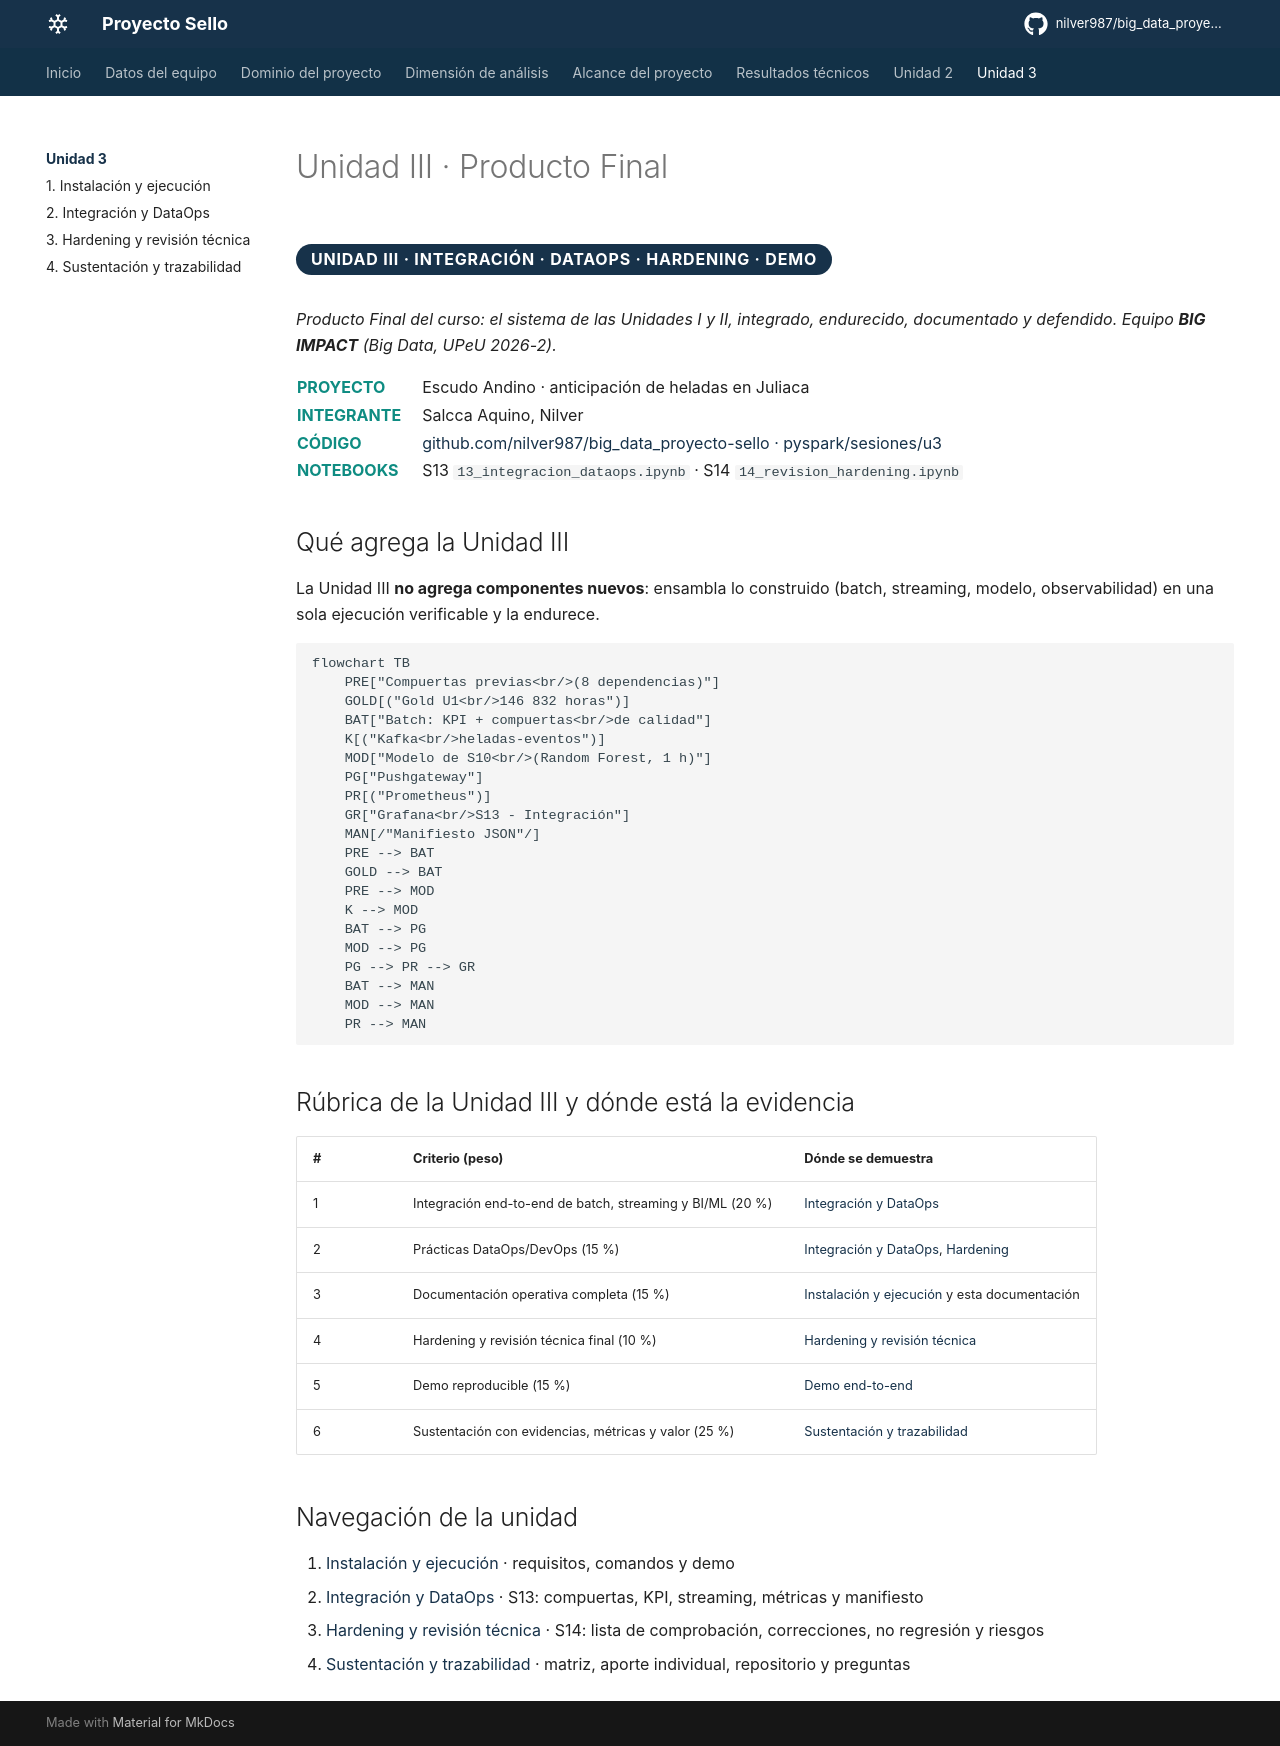

repository: nilver987/big_data_proyecto-sello · page: unidad3/index.html · generator: mkdocs

# Unidad III · Producto Final

<p class="pill">UNIDAD III · INTEGRACIÓN · DATAOPS · HARDENING · DEMO</p>

*Producto Final del curso: el sistema de las Unidades I y II, integrado, endurecido, documentado y defendido. Equipo **BIG IMPACT** (Big Data, UPeU 2026-2).*

<table class="cover-table">
<tr><td>Proyecto</td><td>Escudo Andino · anticipación de heladas en Juliaca</td></tr>
<tr><td>Integrante</td><td>Salcca Aquino, Nilver</td></tr>
<tr><td>Código</td><td><a href="https://github.com/nilver987/big_data_proyecto-sello/tree/main/pyspark/sesiones/u3">github.com/nilver987/big_data_proyecto-sello · pyspark/sesiones/u3</a></td></tr>
<tr><td>Notebooks</td><td>S13 <code>13_integracion_dataops.ipynb</code> · S14 <code>14_revision_hardening.ipynb</code></td></tr>
</table>

## Qué agrega la Unidad III

La Unidad III **no agrega componentes nuevos**: ensambla lo construido (batch, streaming, modelo, observabilidad) en una sola ejecución verificable y la endurece.

```mermaid
flowchart TB
    PRE["Compuertas previas<br/>(8 dependencias)"]
    GOLD[("Gold U1<br/>146 832 horas")]
    BAT["Batch: KPI + compuertas<br/>de calidad"]
    K[("Kafka<br/>heladas-eventos")]
    MOD["Modelo de S10<br/>(Random Forest, 1 h)"]
    PG["Pushgateway"]
    PR[("Prometheus")]
    GR["Grafana<br/>S13 - Integración"]
    MAN[/"Manifiesto JSON"/]
    PRE --> BAT
    GOLD --> BAT
    PRE --> MOD
    K --> MOD
    BAT --> PG
    MOD --> PG
    PG --> PR --> GR
    BAT --> MAN
    MOD --> MAN
    PR --> MAN
```

## Rúbrica de la Unidad III y dónde está la evidencia

| # | Criterio (peso) | Dónde se demuestra |
|---|---|---|
| 1 | Integración end-to-end de batch, streaming y BI/ML (20 %) | [Integración y DataOps](integracion-dataops.md) |
| 2 | Prácticas DataOps/DevOps (15 %) | [Integración y DataOps](integracion-dataops.md), [Hardening](hardening.md) |
| 3 | Documentación operativa completa (15 %) | [Instalación y ejecución](ejecucion.md) y esta documentación |
| 4 | Hardening y revisión técnica final (10 %) | [Hardening y revisión técnica](hardening.md) |
| 5 | Demo reproducible (15 %) | [Demo end-to-end](ejecucion.md#demo-end-to-end) |
| 6 | Sustentación con evidencias, métricas y valor (25 %) | [Sustentación y trazabilidad](sustentacion.md) |

## Navegación de la unidad

1. [Instalación y ejecución](ejecucion.md) · requisitos, comandos y demo
2. [Integración y DataOps](integracion-dataops.md) · S13: compuertas, KPI, streaming, métricas y manifiesto
3. [Hardening y revisión técnica](hardening.md) · S14: lista de comprobación, correcciones, no regresión y riesgos
4. [Sustentación y trazabilidad](sustentacion.md) · matriz, aporte individual, repositorio y preguntas
